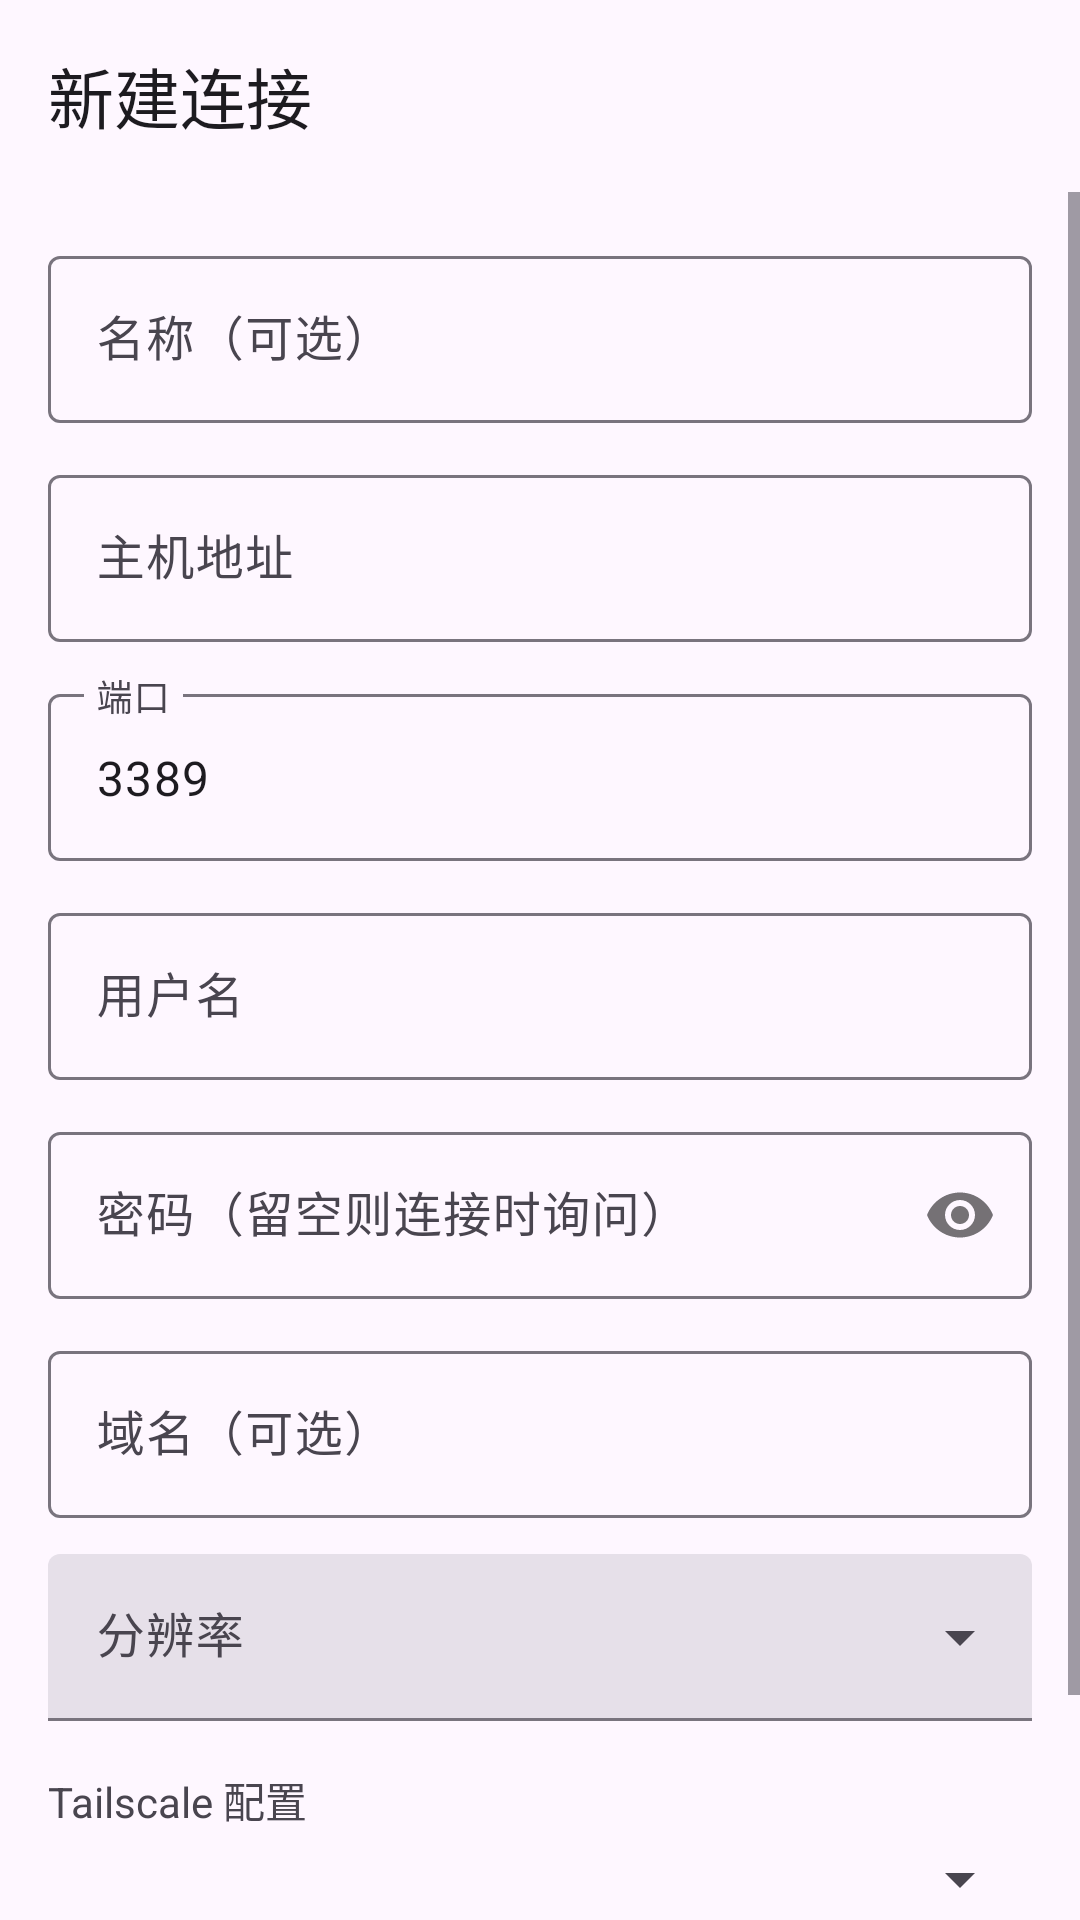

The Android layout XML behind this screen, and the referenced resources:
<!-- AndroidManifest.xml: application theme Theme.PeerRdp -->
<!-- res/layout/activity_connection_edit.xml -->
<?xml version="1.0" encoding="utf-8"?>
<LinearLayout xmlns:android="http://schemas.android.com/apk/res/android"
    xmlns:app="http://schemas.android.com/apk/res-auto"
    android:layout_width="match_parent"
    android:layout_height="match_parent"
    android:orientation="vertical"
    android:fitsSystemWindows="true">

    <com.google.android.material.appbar.MaterialToolbar
        android:id="@+id/toolbar"
        android:layout_width="match_parent"
        android:layout_height="?attr/actionBarSize"
        app:title="@string/title_add_connection" />

    <ScrollView
        android:layout_width="match_parent"
        android:layout_height="0dp"
        android:layout_weight="1">

        <LinearLayout
            android:layout_width="match_parent"
            android:layout_height="wrap_content"
            android:orientation="vertical"
            android:padding="16dp">

            <com.google.android.material.textfield.TextInputLayout
                android:layout_width="match_parent"
                android:layout_height="wrap_content"
                android:hint="@string/field_name">

                <com.google.android.material.textfield.TextInputEditText
                    android:id="@+id/etName"
                    android:layout_width="match_parent"
                    android:layout_height="wrap_content" />
            </com.google.android.material.textfield.TextInputLayout>

            <com.google.android.material.textfield.TextInputLayout
                android:layout_width="match_parent"
                android:layout_height="wrap_content"
                android:layout_marginTop="12dp"
                android:hint="@string/field_host">

                <com.google.android.material.textfield.TextInputEditText
                    android:id="@+id/etHost"
                    android:layout_width="match_parent"
                    android:layout_height="wrap_content"
                    android:inputType="textUri" />
            </com.google.android.material.textfield.TextInputLayout>

            <com.google.android.material.textfield.TextInputLayout
                android:layout_width="match_parent"
                android:layout_height="wrap_content"
                android:layout_marginTop="12dp"
                android:hint="@string/field_port">

                <com.google.android.material.textfield.TextInputEditText
                    android:id="@+id/etPort"
                    android:layout_width="match_parent"
                    android:layout_height="wrap_content"
                    android:inputType="number"
                    android:text="3389" />
            </com.google.android.material.textfield.TextInputLayout>

            <com.google.android.material.textfield.TextInputLayout
                android:layout_width="match_parent"
                android:layout_height="wrap_content"
                android:layout_marginTop="12dp"
                android:hint="@string/field_username">

                <com.google.android.material.textfield.TextInputEditText
                    android:id="@+id/etUser"
                    android:layout_width="match_parent"
                    android:layout_height="wrap_content"
                    android:inputType="text" />
            </com.google.android.material.textfield.TextInputLayout>

            <com.google.android.material.textfield.TextInputLayout
                android:layout_width="match_parent"
                android:layout_height="wrap_content"
                android:layout_marginTop="12dp"
                android:hint="@string/field_password"
                app:passwordToggleEnabled="true">

                <com.google.android.material.textfield.TextInputEditText
                    android:id="@+id/etPassword"
                    android:layout_width="match_parent"
                    android:layout_height="wrap_content"
                    android:inputType="textPassword" />
            </com.google.android.material.textfield.TextInputLayout>

            <com.google.android.material.textfield.TextInputLayout
                android:layout_width="match_parent"
                android:layout_height="wrap_content"
                android:layout_marginTop="12dp"
                android:hint="@string/field_domain">

                <com.google.android.material.textfield.TextInputEditText
                    android:id="@+id/etDomain"
                    android:layout_width="match_parent"
                    android:layout_height="wrap_content"
                    android:inputType="text" />
            </com.google.android.material.textfield.TextInputLayout>

            <com.google.android.material.textfield.TextInputLayout
                style="@style/Widget.Material3.TextInputLayout.FilledBox.ExposedDropdownMenu"
                android:layout_width="match_parent"
                android:layout_height="wrap_content"
                android:layout_marginTop="12dp"
                android:hint="@string/field_resolution">

                <com.google.android.material.textfield.MaterialAutoCompleteTextView
                    android:id="@+id/actResolution"
                    android:layout_width="match_parent"
                    android:layout_height="wrap_content"
                    android:inputType="none" />
            </com.google.android.material.textfield.TextInputLayout>

            <TextView
                android:layout_width="match_parent"
                android:layout_height="wrap_content"
                android:layout_marginTop="16dp"
                android:text="Tailscale 配置"
                android:textSize="14sp"
                android:textColor="?android:attr/textColorSecondary" />

            <Spinner
                android:id="@+id/spinTailscale"
                android:layout_width="match_parent"
                android:layout_height="wrap_content"
                android:layout_marginTop="4dp" />

            <com.google.android.material.button.MaterialButton
                android:id="@+id/btnSave"
                android:layout_width="match_parent"
                android:layout_height="wrap_content"
                android:layout_marginTop="24dp"
                android:text="@string/save" />
        </LinearLayout>
    </ScrollView>
</LinearLayout>
<!-- resources referenced by this layout -->
<resources>
  <string name="field_domain">域名（可选）</string>
  <string name="field_host">主机地址</string>
  <string name="field_name">名称（可选）</string>
  <string name="field_password">密码（留空则连接时询问）</string>
  <string name="field_port">端口</string>
  <string name="field_resolution">分辨率</string>
  <string name="field_username">用户名</string>
  <string name="save">保存</string>
  <string name="title_add_connection">新建连接</string>
  <style name="Theme.PeerRdp" parent="Theme.Material3.DayNight.NoActionBar">
          <item name="colorPrimary">#1565C0</item>
          <item name="colorPrimaryVariant">#003c8f</item>
          <item name="colorSecondary">#00838F</item>
  
          
          <item name="android:statusBarColor">@android:color/transparent</item>
          <item name="android:navigationBarColor">@android:color/transparent</item>
          <item name="android:windowLightStatusBar">true</item>
          <item name="android:windowLightNavigationBar">true</item>
      </style>
</resources>
